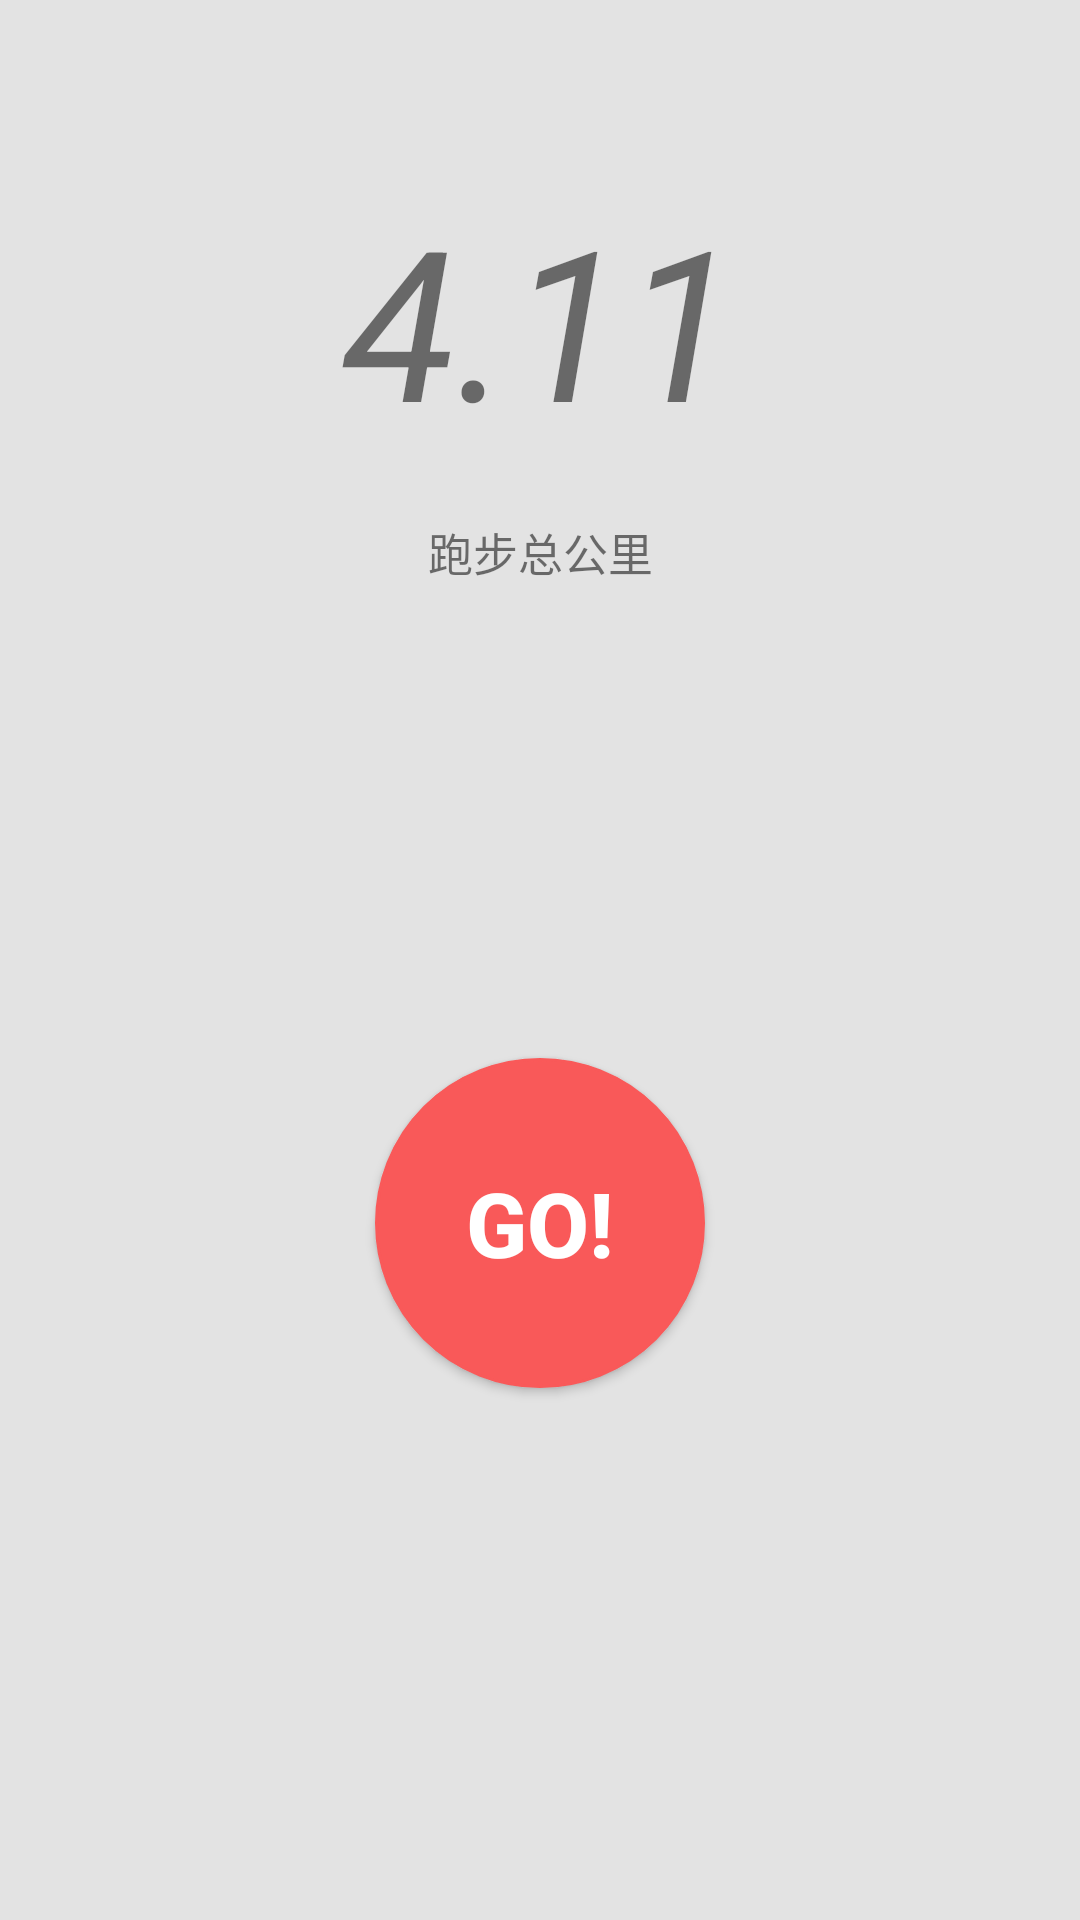

This screen was rendered from an Android layout file. Write that file and the resources it references.
<!-- AndroidManifest.xml: application theme AppTheme -->
<!-- res/layout/origin_main.xml -->
<?xml version="1.0" encoding="utf-8"?>
<android.support.constraint.ConstraintLayout xmlns:android="http://schemas.android.com/apk/res/android"
    android:layout_width="match_parent"
    android:layout_height="match_parent"
    android:background="@color/colortryds"
    xmlns:app="http://schemas.android.com/apk/res-auto">

    <TextView
        android:id="@+id/txt_view_miles_count"
        android:layout_width="wrap_content"
        android:layout_height="wrap_content"
        app:layout_constraintTop_toTopOf="parent"
        app:layout_constraintLeft_toLeftOf="parent"
        app:layout_constraintRight_toRightOf="parent"
        android:layout_marginTop="@dimen/content_origin_margin"

        android:text="4.11"
        android:textStyle="italic"
        android:textSize="@dimen/miles_size_big"/>

    <TextView
        android:id="@+id/txt_view_miles"
        android:layout_width="wrap_content"
        android:layout_height="wrap_content"
        app:layout_constraintTop_toBottomOf="@id/txt_view_miles_count"
        app:layout_constraintLeft_toLeftOf="parent"
        app:layout_constraintRight_toRightOf="parent"
        android:layout_marginTop="20dp"

        android:text="跑步总公里"
        android:textSize="@dimen/miles_size_small" />

    <Button
        android:id="@+id/img_button_go"
        android:layout_width="110dp"
        android:layout_height="110dp"
        android:layout_marginBottom="80dp"
        android:layout_marginTop="@dimen/content_origin_margin"
        android:background="@drawable/circle_go_button_bg"
        android:text="Go!"
        android:textColor="#FFFFFF"
        android:textStyle="bold"
        android:textSize="30sp"
        android:scaleType="fitXY"
        app:layout_constraintBottom_toBottomOf="parent"
        app:layout_constraintLeft_toLeftOf="parent"
        app:layout_constraintRight_toRightOf="parent"
        app:layout_constraintTop_toBottomOf="@id/txt_view_miles"
        />
</android.support.constraint.ConstraintLayout>
<!-- resources referenced by this layout -->
<resources>
  <color name="colortryds">#E3E3E3</color>
  <dimen name="content_origin_margin">60dp</dimen>
  <dimen name="miles_size_big">70sp</dimen>
  <dimen name="miles_size_small">15sp</dimen>
  <!-- drawable circle_go_button_bg (drawable) -->
  <?xml version="1.0" encoding="utf-8"?>
  <shape xmlns:android="http://schemas.android.com/apk/res/android"
      android:shape="oval"
      android:useLevel="false">
      <solid android:color="@color/colortry1qd"/>
      <stroke
          android:width="1dp"
          android:color="@color/colortry1qd"/>
      <size
          android:width="110dp"
          android:height="110dp"/>
  
  
  </shape>
  <style name="AppTheme" parent="Theme.AppCompat.Light.NoActionBar">
          
          <item name="android:windowIsTranslucent">true</item>
          <item name="colorPrimary">@color/colorPrimary</item>
          <item name="colorPrimaryDark">@color/colorPrimaryDark</item>
          <item name="colorAccent">@color/colorAccent</item>
      </style>
  <color name="colortry1qd">#F95959</color>
  <color name="colorPrimary">#757575</color>
  <color name="colorPrimaryDark">#ffe0e0e0</color>
  <color name="colorAccent">#03A9F4</color>
</resources>
